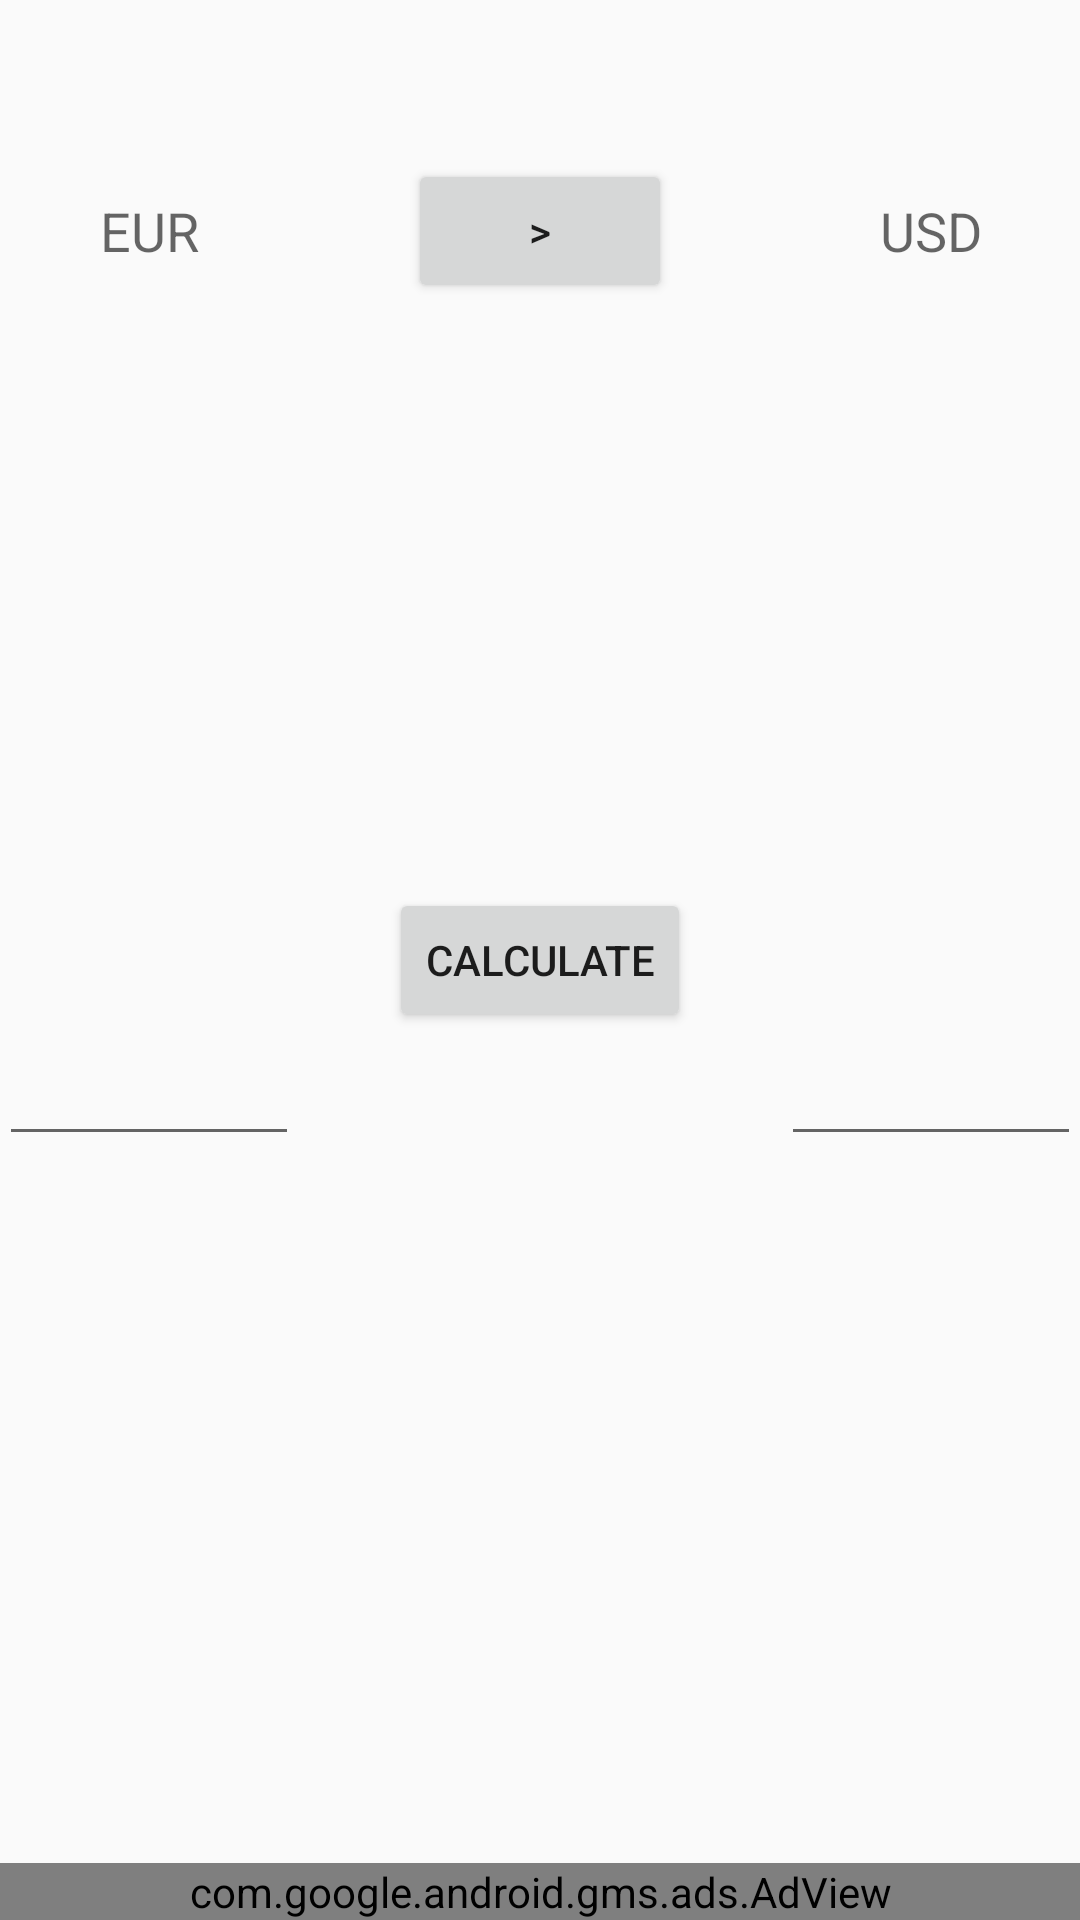

This screen was rendered from an Android layout file. Write that file and the resources it references.
<!-- AndroidManifest.xml: application theme AppTheme -->
<!-- res/layout/activity_main.xml -->
<?xml version="1.0" encoding="utf-8"?>
<RelativeLayout xmlns:android="http://schemas.android.com/apk/res/android"
    xmlns:tools="http://schemas.android.com/tools"
    android:layout_width="match_parent"
    android:layout_height="match_parent"
    xmlns:ads="http://schemas.android.com/apk/res-auto"
    android:paddingBottom="@dimen/activity_vertical_margin"
    android:paddingLeft="@dimen/activity_horizontal_margin"
    android:paddingRight="@dimen/activity_horizontal_margin"
    android:paddingTop="@dimen/activity_vertical_margin"
    tools:context="com.swooky.currencyconverter.MainActivity">

    <Button
        android:layout_width="wrap_content"
        android:layout_height="wrap_content"
        android:text=">"
        android:id="@+id/currencySwitch"
        android:onClick="switchCurrency"
        android:layout_marginTop="53dp"
        android:layout_alignParentTop="true"
        android:layout_centerHorizontal="true" />

    <EditText
        android:layout_width="wrap_content"
        android:layout_height="wrap_content"
        android:inputType="number"
        android:ems="10"
        android:id="@+id/editTextLeft"
        android:width="100dp"
        android:layout_alignParentLeft="true"
        android:layout_alignParentStart="true"
        android:layout_below="@+id/calculate" />

    <EditText
        android:layout_width="wrap_content"
        android:layout_height="wrap_content"
        android:inputType="number"
        android:ems="10"
        android:id="@+id/editTextRight"
        android:width="100dp"
        android:layout_alignBottom="@+id/editTextLeft"
        android:layout_alignParentRight="true"
        android:layout_alignParentEnd="true"
        />

    <Button
        android:layout_width="wrap_content"
        android:layout_height="wrap_content"
        android:text="Calculate"
        android:id="@+id/calculate"
        android:onClick="calculate"
        android:layout_centerVertical="true"
        android:layout_centerHorizontal="true" />

    <ListView
        android:layout_width="wrap_content"
        android:layout_height="wrap_content"
        android:id="@+id/currencyL"
        android:layout_alignRight="@+id/editTextLeft"
        android:layout_alignEnd="@+id/editTextLeft"
        android:layout_alignParentTop="true"
        android:layout_alignBottom="@+id/calculate"
        android:visibility="invisible" />

    <ListView
        android:layout_width="wrap_content"
        android:layout_height="wrap_content"
        android:id="@+id/currencyR"
        android:layout_alignParentTop="true"
        android:layout_alignLeft="@+id/editTextRight"
        android:layout_alignStart="@+id/editTextRight"
        android:visibility="invisible"
        android:layout_alignBottom="@+id/calculate" />

    <TextView
        android:layout_width="wrap_content"
        android:layout_height="wrap_content"
        android:textAppearance="?android:attr/textAppearanceMedium"
        android:id="@+id/vanCurrency"
        android:onClick="openCurrencyListLeft"
        android:layout_alignTop="@+id/currencySwitch"
        android:layout_alignParentLeft="true"
        android:layout_alignParentStart="true"
        android:layout_alignBottom="@+id/currencySwitch"
        android:layout_alignRight="@+id/currencyL"
        android:layout_alignEnd="@+id/currencyL"
        android:gravity="center_vertical|center_horizontal"
        android:text="EUR" />

    <TextView
        android:layout_width="wrap_content"
        android:layout_height="wrap_content"
        android:textAppearance="?android:attr/textAppearanceMedium"
        android:id="@+id/toCurrency"
        android:onClick="openCurrencyListRight"
        android:layout_alignBottom="@+id/vanCurrency"
        android:layout_alignParentRight="true"
        android:layout_alignParentEnd="true"
        android:layout_alignTop="@+id/vanCurrency"
        android:layout_alignLeft="@+id/currencyR"
        android:layout_alignStart="@+id/currencyR"
        android:gravity="center_vertical|center_horizontal"
        android:text="USD" />

    <com.google.android.gms.ads.AdView
        android:id="@+id/adView"
        android:layout_width="match_parent"
        android:layout_height="wrap_content"
        android:layout_centerHorizontal="true"
        android:layout_alignParentBottom="true"
        ads:adSize="BANNER"
        ads:adUnitId="@string/banner_ad_unit_id" />


</RelativeLayout>
<!-- resources referenced by this layout -->
<resources>
  <string name="banner_ad_unit_id">ca-app-pub-3940256099942544/6300978111</string>
  <style name="AppTheme" parent="Theme.AppCompat.Light.DarkActionBar">
          
          <item name="colorPrimary">@color/colorPrimary</item>
          <item name="colorPrimaryDark">@color/colorPrimaryDark</item>
          <item name="colorAccent">@color/colorAccent</item>
      </style>
  <color name="colorPrimary">#345CB4</color>
  <color name="colorPrimaryDark">#345CB4</color>
  <color name="colorAccent">#FF4081</color>
</resources>
